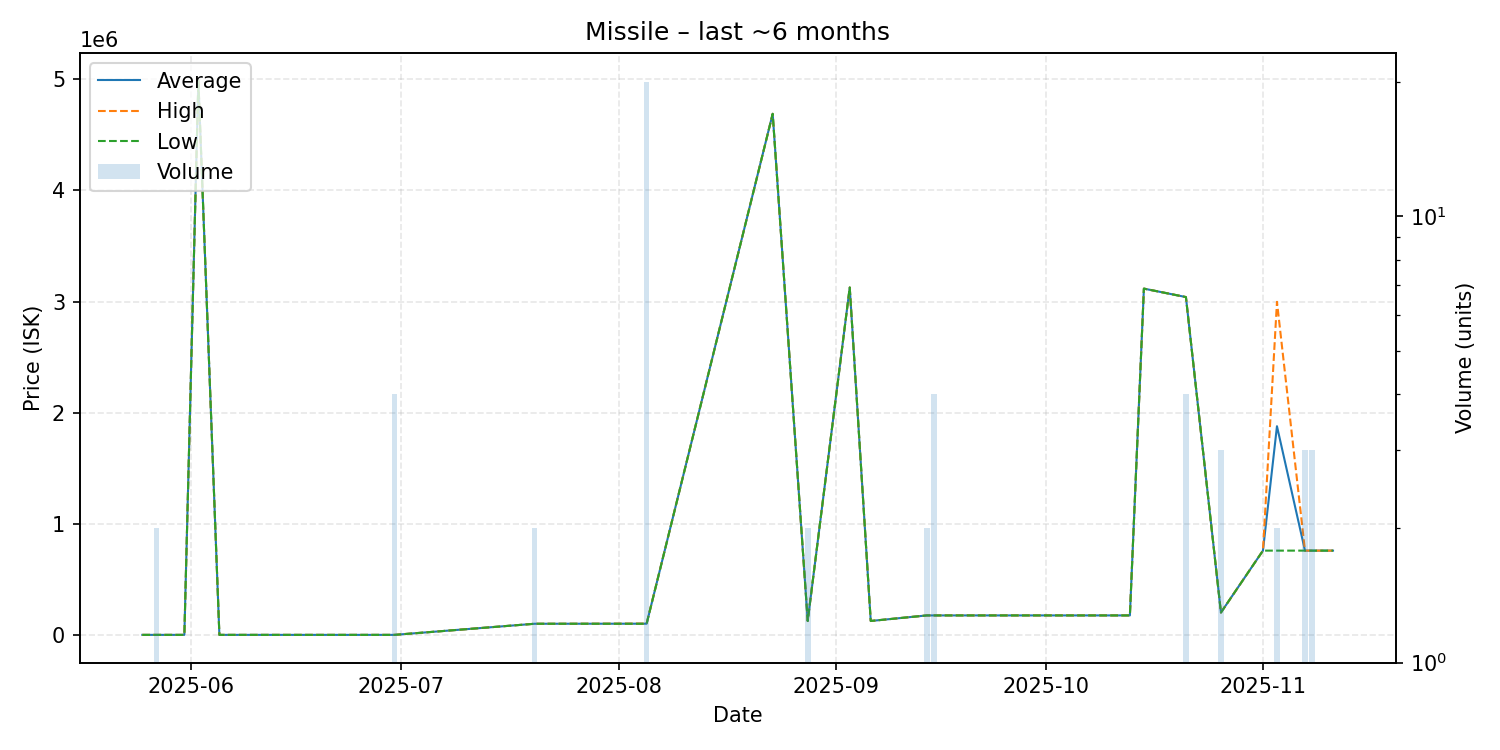

The table this chart was drawn from, first rows:
date, average, highest, lowest, order_count, volume
2025-05-25, 1.0, 1.0, 1.0, 1, 1
2025-05-27, 1.0, 1.0, 1.0, 1, 2
2025-05-31, 1.0, 1.0, 1.0, 1, 1
2025-06-02, 4987000, 4987000, 4987000, 1, 1
2025-06-05, 1.0, 1.0, 1.0, 1, 1
2025-06-29, 1.0, 1.0, 1.0, 1, 1
2025-06-30, 1.0, 1.0, 1.0, 2, 4
2025-07-20, 100000, 100000, 100000, 1, 2
2025-08-05, 100580, 101300, 100100, 2, 20
2025-08-23, 4689000, 4689000, 4689000, 1, 1
2025-08-28, 125100, 125100, 125100, 1, 2
2025-09-03, 3126000, 3126000, 3126000, 1, 1
2025-09-06, 125100, 125100, 125100, 1, 1
2025-09-14, 175000, 175000, 175000, 1, 2
2025-09-15, 175000, 175000, 175000, 1, 4
2025-09-20, 175100, 175100, 175100, 1, 1
2025-10-13, 175100, 175100, 175100, 1, 1
2025-10-15, 3116000, 3116000, 3116000, 1, 1
2025-10-21, 3040000, 3040000, 3040000, 1, 4
2025-10-26, 201100, 201100, 201100, 1, 3
2025-11-01, 758200, 758200, 758200, 1, 1
2025-11-03, 1877600, 2997000, 758200, 2, 2
2025-11-07, 758200, 758200, 758200, 1, 3
2025-11-08, 758200, 758200, 758200, 1, 3
2025-11-11, 758200, 758200, 758200, 1, 1
